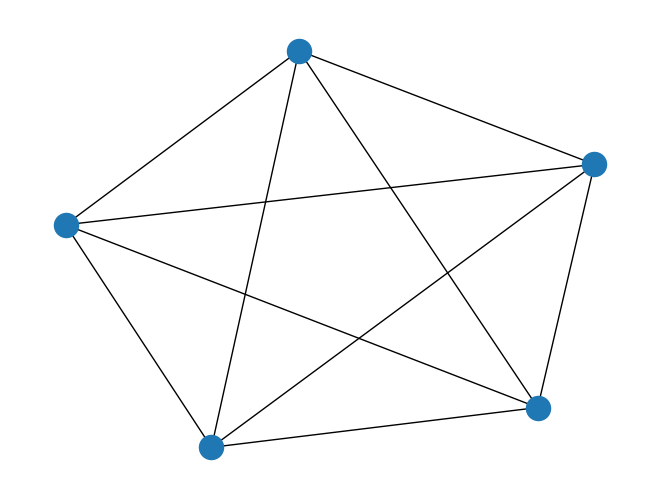
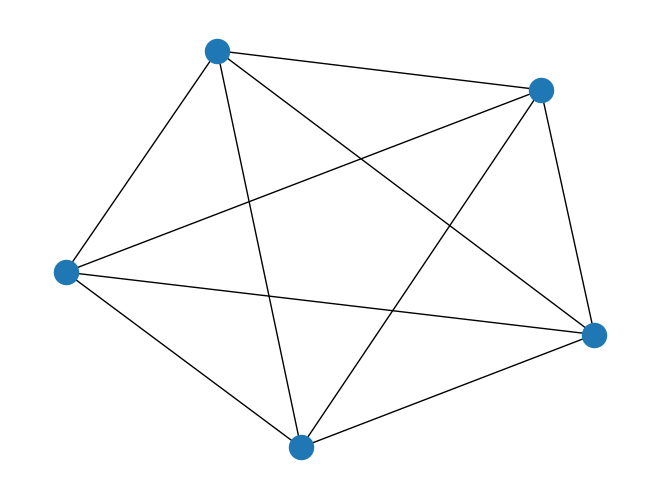

Python code for these plots, in order:
# function to create and return graph
import networkx as nx
from matplotlib import pyplot as plt


def create_graph(graph_type, num_nodes, num_edges):
    if graph_type == 'complete':
        G = nx.complete_graph(num_nodes)
    elif graph_type == 'random':
        G = nx.random_graphs.barabasi_albert_graph(num_nodes, num_edges)
    elif graph_type == 'erdos':
        G = nx.random_graphs.erdos_renyi_graph(num_nodes, num_edges)
    elif graph_type == 'watts':
        G = nx.random_graphs.watts_strogatz_graph(num_nodes, num_edges)
    elif graph_type == 'barabasi':
        G = nx.random_graphs.barabasi_albert_graph(num_nodes, num_edges)
    elif graph_type == 'newman':
        G = nx.random_graphs.newman_watts_strog
    return G
# test create_graph()
G = create_graph('complete', 10, 0)
# create partition
def create_partition(graph, num_groups):
    information = []
    partition_1, partition_2 = nx.algorithms.community.kernighan_lin_bisection(graph)
    subgraph_1, subgraph_2 = graph.subgraph(partition_1), graph.subgraph(partition_2)
    print(partition_1)
    print(subgraph_1.edges())
    print(subgraph_2.edges())
    for i in subgraph_1.edges():
        print(i, end=' ')
        if not i in G.edges():
            information.append(i)
    print(information)
    nx.draw(subgraph_1)
    plt.show()
    nx.draw(subgraph_2)
    plt.show()



create_partition(G, 2)
